Labelled photos from "Hand-Gesture-Recognizer", an image-classification folder in Rahul2k/Hand-Gesture-Recognizer. The possible labels are: fist, one finger, perfect sign, two fingers.

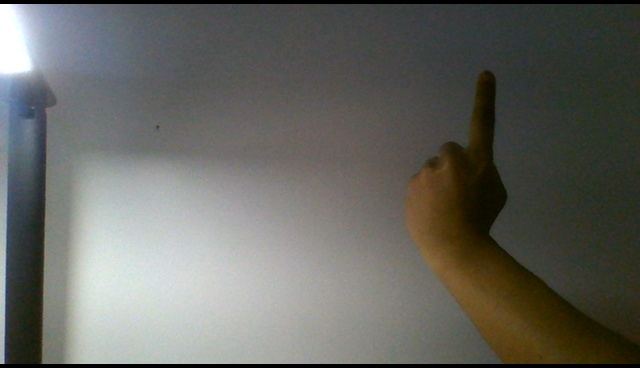
Label: one finger

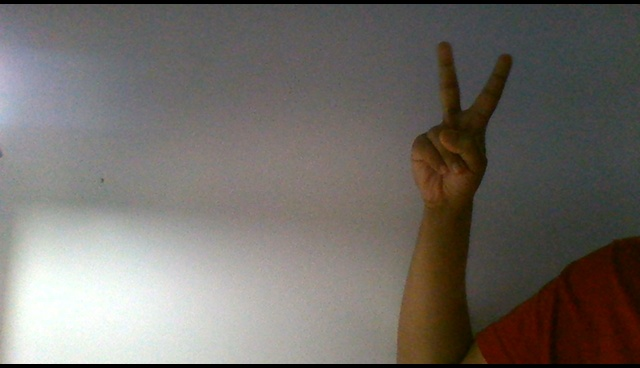
Label: two fingers

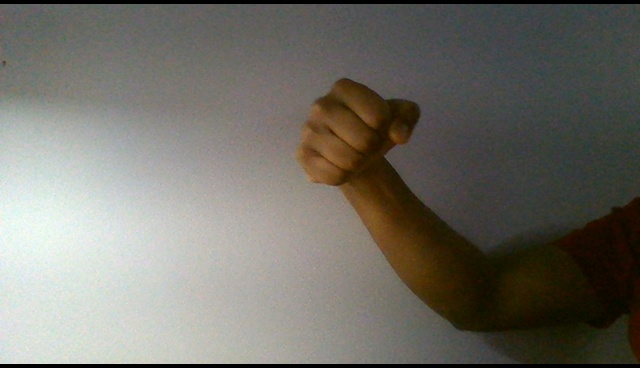
Label: fist

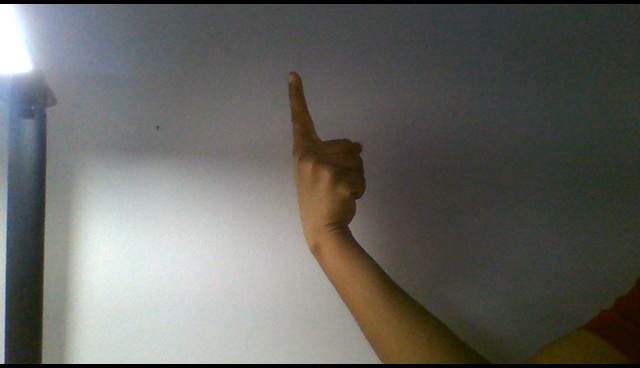
Label: one finger

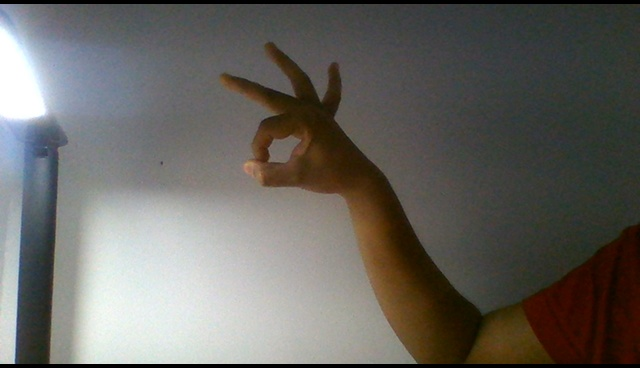
Label: perfect sign

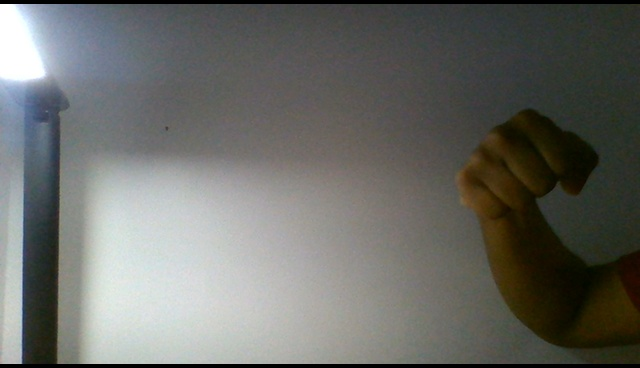
Label: fist
